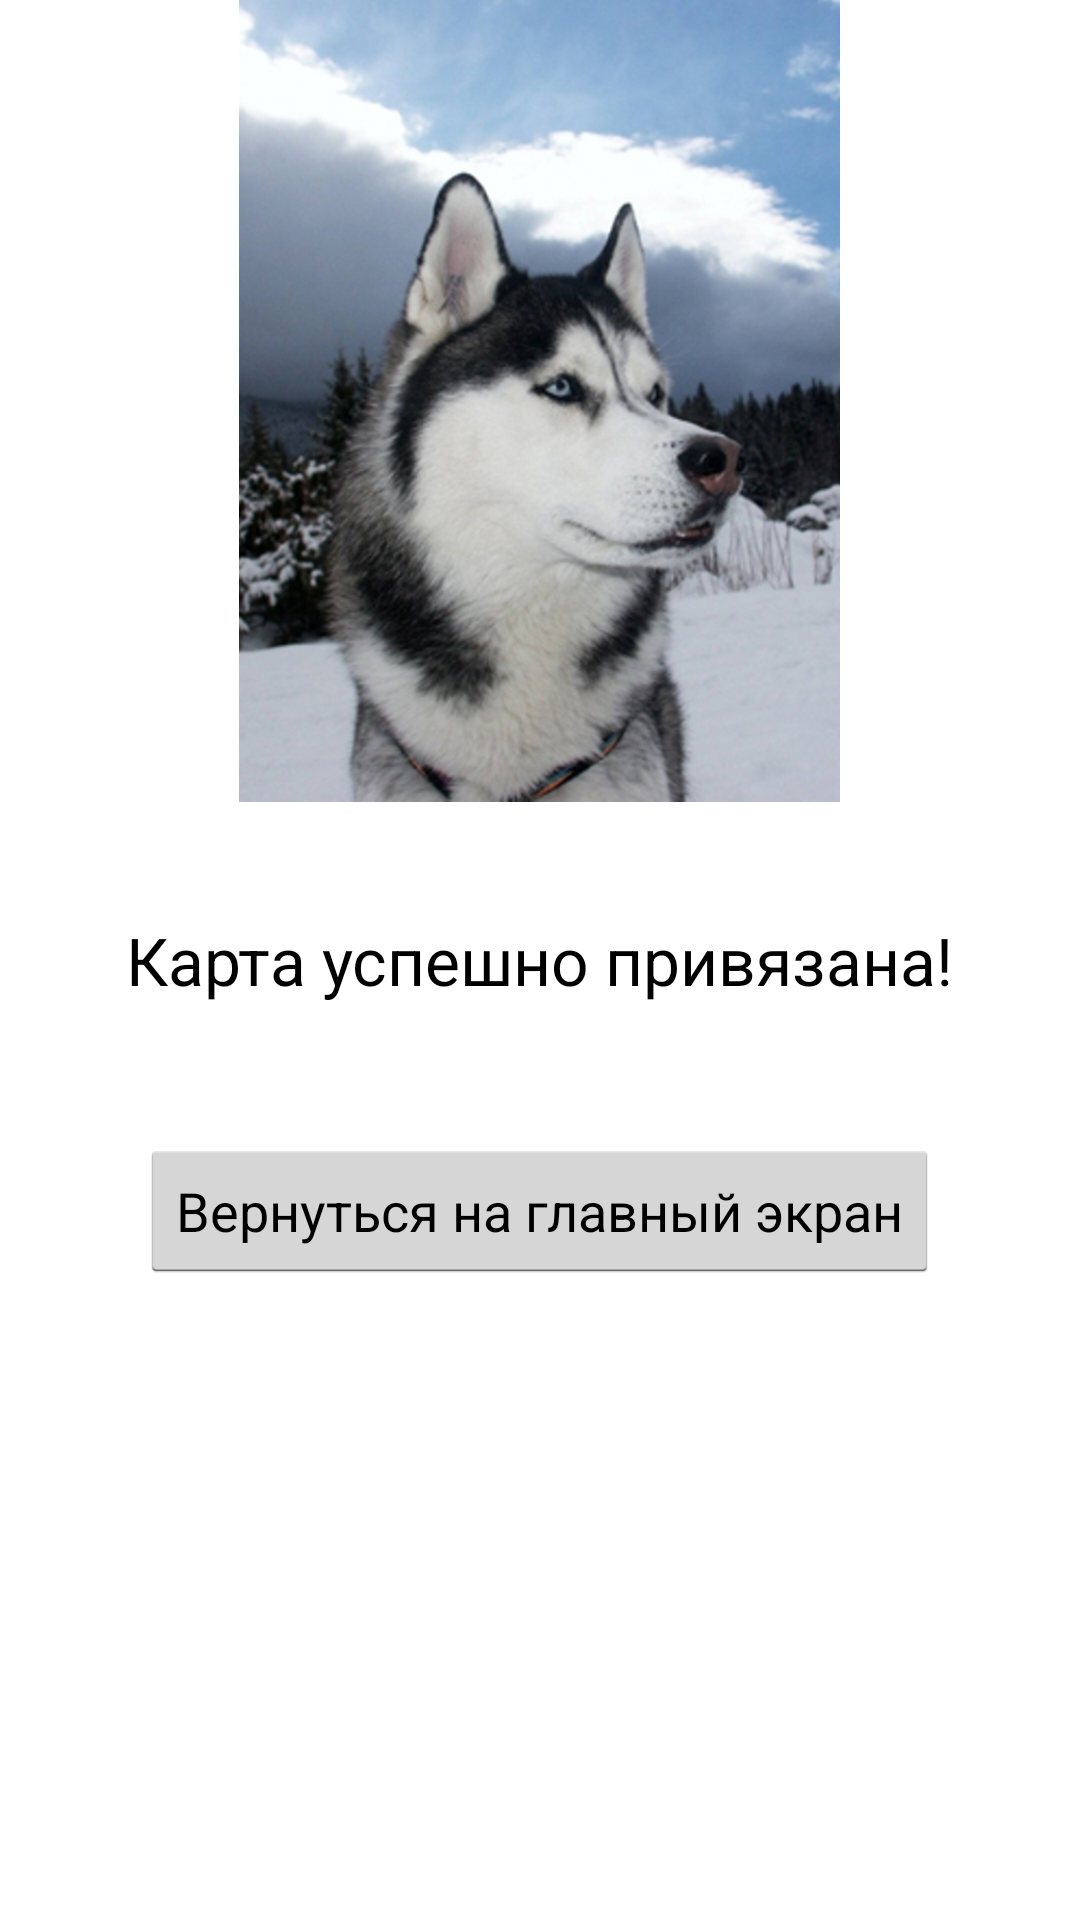

This screen was rendered from an Android layout file. Write that file and the resources it references.
<!-- AndroidManifest.xml: application theme AppTheme -->
<!-- res/layout/activity_card_edit_result.xml -->
<RelativeLayout xmlns:android="http://schemas.android.com/apk/res/android"
    xmlns:tools="http://schemas.android.com/tools"
    android:layout_width="match_parent"
    android:layout_height="match_parent"
    android:paddingLeft="@dimen/activity_horizontal_margin"
    android:paddingRight="@dimen/activity_horizontal_margin"
    android:paddingTop="@dimen/activity_vertical_margin"
    android:paddingBottom="@dimen/activity_vertical_margin"
    tools:context="ru.alfabank.huskypay.app.CardEditResultActivity">

    <TextView
            android:layout_width="wrap_content"
            android:layout_height="wrap_content"
            android:textAppearance="?android:attr/textAppearanceLarge"
            android:text="Карта успешно привязана!"
            android:id="@+id/textView" android:layout_centerVertical="true" android:layout_centerHorizontal="true"/>
    <Button
            android:layout_width="wrap_content"
            android:layout_height="wrap_content"
            android:text="Вернуться на главный экран"
            android:id="@+id/button" android:layout_below="@+id/textView" android:layout_centerHorizontal="true"
            android:layout_marginTop="45dp"/>
    <ImageView
            android:layout_width="wrap_content"
            android:layout_height="wrap_content"
            android:id="@+id/imageView"
            android:src="@drawable/husky" android:layout_above="@+id/textView" android:layout_centerHorizontal="true"
            android:layout_marginBottom="38dp"/>
</RelativeLayout>
<!-- resources referenced by this layout -->
<resources>
  <!-- drawable husky: png bitmap (drawable-xhdpi, 610171 bytes) -->
  <style name="AppTheme" parent="android:Theme.Holo.Light.DarkActionBar">
          
      </style>
</resources>
